Dataset: calibration (GitHub, wakin721/insect_identifier_android). Classes: Acrida cinerea, Acrididae, Apidae, Asilidae, Carabidae, Coenagrionidae, Colias erate, Colias heos, Colias poliographus, Curculionidae, Elateridae, Eumolpidae, Libellulidae, Lycaenidae, Megachile, Myrmeleontidae, Noctuidae, Pentatomidae, Phragmatobia, Pieris rapae, Polygonia c-album, Pontia daplidice, Sarcophagidae, Scarabaeoidea, Syrphidae, Tachinidae, Tenebrionidae, Vespidae.

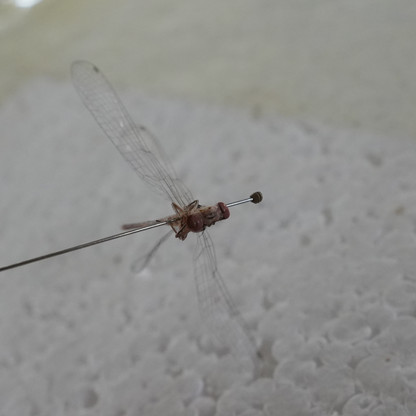
Label: Myrmeleontidae

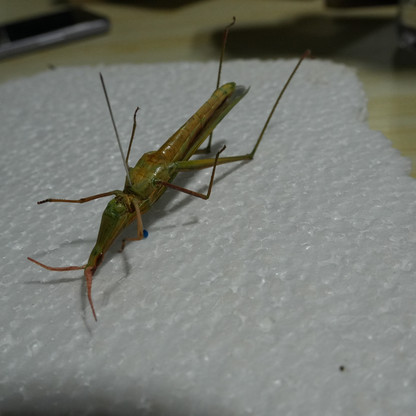
Label: Acrida cinerea

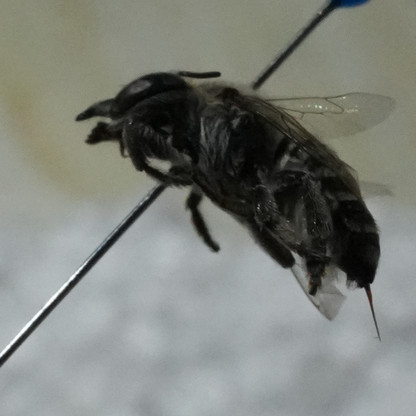
Label: Megachile

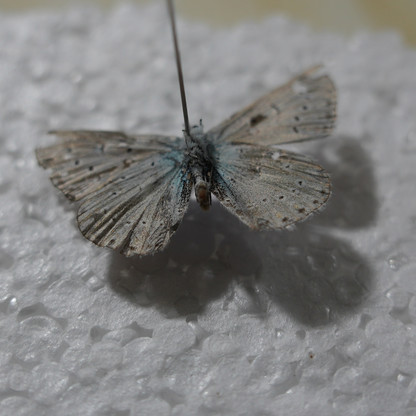
Label: Lycaenidae

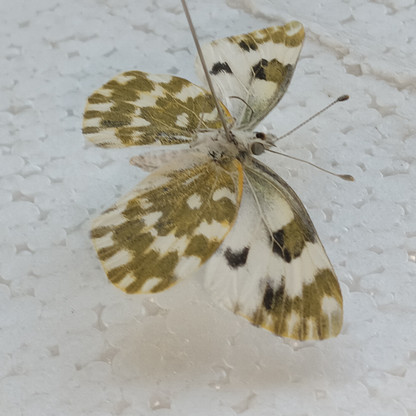
Label: Pontia daplidice

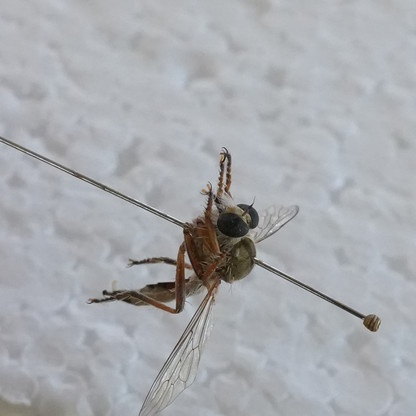
Label: Asilidae
